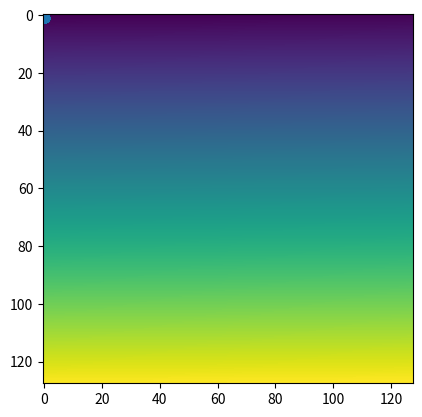

Here is the Python script that generated this plot:
import numpy as np
import matplotlib.pyplot as plt

# # a)
# fun = lambda t : np.sin(800*np.pi*t)
# x = np.linspace(0, 0.1, 1600)
# y = np.vectorize(fun)(x)
# plt.stem(x, y)
# plt.plot(x, y)
# plt.savefig(fname='ex2fig1.pdf')
# plt.show()

# # b)
# fun = lambda t : np.sin(1600*np.pi*t)
# x = np.linspace(0, 3, 12800)
# y = np.vectorize(fun)(x)
# plt.stem(x, y)
# plt.plot(x, y)
# plt.savefig(fname='ex2fig2.pdf')
# plt.show()

# # c) 
# fun = lambda t : np.mod(t, 1/240)
# x = np.linspace(0, 0.1, 1000)
# y = np.vectorize(fun)(x)
# plt.stem(x, y)
# plt.plot(x, y)
# plt.savefig(fname='ex2fig3.pdf')
# plt.show()

# d) 
fun = lambda t : np.sign(np.sin(600*np.pi*t))
x = np.linspace(0, 0.1, 1000)
y = np.vectorize(fun)(x)
plt.stem(x, y)
plt.plot(x, y)
plt.savefig(fname='ex2fig4.pdf')
plt.show()

# e)
x = np.random.rand(128, 128)
plt.imshow(x)
plt.savefig(fname='ex2fig5.pdf')
plt.show()

# f)
x = np.linspace(0, 1, 128*128)
x = np.reshape(x, (128, 128))
print(x[0, :])
plt.imshow(x)
plt.savefig(fname='ex2fig6.pdf')
plt.show()